Run: headless pygame with SDL's dummy video driver; simulated clock (each Clock.tick advances the game by its frame time, no real sleeping); random seed 0; keys injected as events and as key.get_pressed() state; no mouse input.
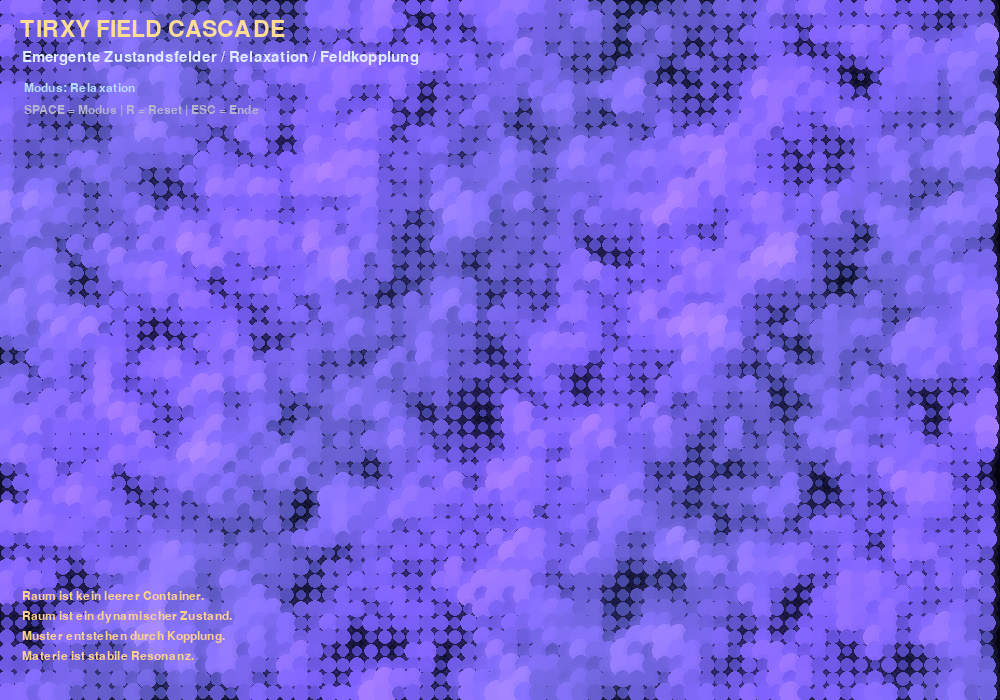
Frame 1 of 2 · flips 1–60 · no input
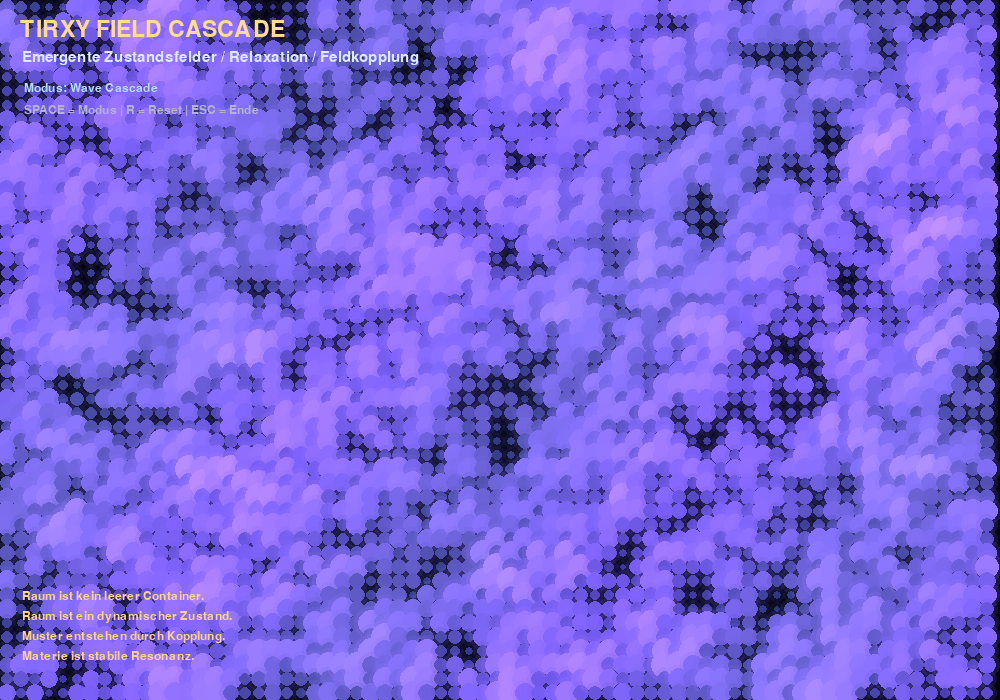
Frame 2 of 2 · flips 61–180 · tapped SPACE, RETURN · held RIGHT (→), D

The pygame program that drew these frames:

import pygame
import math
import random

# ============================================================
# TIRXY FIELD CASCADE
# ------------------------------------------------------------
# Zero + Lumi Zustandsfeld-Demo
#
# Idee:
# - Raum = aktives Zustandsfeld
# - Energie verteilt sich dynamisch
# - Nachbarfelder koppeln sich
# - Stabile Muster entstehen emergent
# - Materie = lokale Verdichtung
#
# Steuerung:
# SPACE = Modus wechseln
# R     = Reset
# ESC   = Ende
# ============================================================

pygame.init()

# ------------------------------------------------------------
# Fenster
# ------------------------------------------------------------
W, H = 1000, 700
screen = pygame.display.set_mode((W, H))
pygame.display.set_caption("TIRXY FIELD CASCADE")

clock = pygame.time.Clock()

# ------------------------------------------------------------
# Farben
# ------------------------------------------------------------
BG = (4, 5, 16)

TEXT = (220, 235, 255)

# ------------------------------------------------------------
# Grid
# ------------------------------------------------------------
GRID = 14

GW = W // GRID
GH = H // GRID

# ------------------------------------------------------------
# Modi
# ------------------------------------------------------------
MODE = 0

MODES = [
    "Relaxation",
    "Wave Cascade",
    "Emergent Matter",
    "Quantum Noise"
]

# ------------------------------------------------------------
# Hilfsfunktion
# ------------------------------------------------------------
def clamp(v, a, b):
    return max(a, min(b, v))

# ------------------------------------------------------------
# Feldzellen
# ------------------------------------------------------------
cells = []

def reset_cells():

    global cells

    cells = []

    for x in range(GW):

        row = []

        for y in range(GH):

            row.append({
                "energy": random.random(),
                "phase": random.random() * math.tau,
                "velocity": random.uniform(-0.02, 0.02),
            })

        cells.append(row)

reset_cells()

# ------------------------------------------------------------
# Nachbarenergie
# ------------------------------------------------------------
def neighbor_energy(gx, gy):

    total = 0
    count = 0

    for ox in [-1, 0, 1]:
        for oy in [-1, 0, 1]:

            nx = (gx + ox) % GW
            ny = (gy + oy) % GH

            total += cells[nx][ny]["energy"]
            count += 1

    return total / count

# ------------------------------------------------------------
# Update
# ------------------------------------------------------------
def update_cells(t):

    new_energy = []

    for gx in range(GW):

        row = []

        for gy in range(GH):

            c = cells[gx][gy]

            e = c["energy"]

            n = neighbor_energy(gx, gy)

            # ------------------------------------------------
            # MODE 0 = Relaxation
            # ------------------------------------------------
            if MODE == 0:

                e += (n - e) * 0.03
                e += math.sin(t * 0.01 + c["phase"]) * 0.003

            # ------------------------------------------------
            # MODE 1 = Wellenkaskade
            # ------------------------------------------------
            elif MODE == 1:

                wave = math.sin(
                    gx * 0.12 +
                    gy * 0.09 +
                    t * 0.03 +
                    c["phase"]
                )

                e += wave * 0.01
                e += (n - e) * 0.05

            # ------------------------------------------------
            # MODE 2 = Materiecluster
            # ------------------------------------------------
            elif MODE == 2:

                density = n * n

                e += (density - e) * 0.04

                if density > 0.72:
                    e += 0.02

            # ------------------------------------------------
            # MODE 3 = Quantenrauschen
            # ------------------------------------------------
            elif MODE == 3:

                noise = random.uniform(-0.03, 0.03)

                e += noise
                e += (n - e) * 0.02

                wave = math.sin(
                    t * 0.06 +
                    gx * 0.15 +
                    gy * 0.11
                )

                e += wave * 0.006

            e = clamp(e, 0.0, 1.0)

            row.append(e)

        new_energy.append(row)

    # übernehmen
    for gx in range(GW):
        for gy in range(GH):

            cells[gx][gy]["energy"] = new_energy[gx][gy]

# ------------------------------------------------------------
# Zeichnen
# ------------------------------------------------------------
def draw_cells(t):

    for gx in range(GW):
        for gy in range(GH):

            e = cells[gx][gy]["energy"]

            # ------------------------------------------------
            # Farben
            # ------------------------------------------------
            r = int(20 + e * 180)
            g = int(40 + e * 120)
            b = int(90 + e * 255)

            # zusätzliche Plasma-Pulse
            pulse = 0.5 + 0.5 * math.sin(
                t * 0.03 +
                gx * 0.2 +
                gy * 0.15
            )

            r += int(pulse * 20)
            b += int(pulse * 40)

            r = clamp(r, 0, 255)
            g = clamp(g, 0, 255)
            b = clamp(b, 0, 255)

            color = (r, g, b)

            # ------------------------------------------------
            # Größe
            # ------------------------------------------------
            size = int(2 + e * GRID * 1.1)

            px = gx * GRID + GRID // 2
            py = gy * GRID + GRID // 2

            # ------------------------------------------------
            # Glow
            # ------------------------------------------------
            glow = pygame.Surface((GRID * 3, GRID * 3), pygame.SRCALPHA)

            pygame.draw.circle(
                glow,
                (r, g, b, 40),
                (GRID + GRID // 2, GRID + GRID // 2),
                size + 4
            )

            screen.blit(
                glow,
                (px - GRID - GRID // 2, py - GRID - GRID // 2)
            )

            # ------------------------------------------------
            # Kern
            # ------------------------------------------------
            pygame.draw.circle(
                screen,
                color,
                (px, py),
                size
            )

# ------------------------------------------------------------
# Verbindungslinien
# ------------------------------------------------------------
def draw_connections():

    threshold = 0.72

    for gx in range(GW - 1):
        for gy in range(GH - 1):

            e = cells[gx][gy]["energy"]

            if e > threshold:

                px = gx * GRID + GRID // 2
                py = gy * GRID + GRID // 2

                # rechts
                er = cells[gx + 1][gy]["energy"]

                if er > threshold:

                    px2 = (gx + 1) * GRID + GRID // 2
                    py2 = py

                    pygame.draw.line(
                        screen,
                        (255, 210, 120),
                        (px, py),
                        (px2, py2),
                        1
                    )

                # unten
                eb = cells[gx][gy + 1]["energy"]

                if eb > threshold:

                    px2 = px
                    py2 = (gy + 1) * GRID + GRID // 2

                    pygame.draw.line(
                        screen,
                        (255, 210, 120),
                        (px, py),
                        (px2, py2),
                        1
                    )

# ------------------------------------------------------------
# Hintergrund
# ------------------------------------------------------------
def draw_background(t):

    screen.fill(BG)

    for i in range(6):

        x = int(W * (0.15 + i * 0.12) + math.sin(t * 0.01 + i) * 40)
        y = int(H * (0.2 + i * 0.1) + math.cos(t * 0.012 + i) * 35)

        radius = 120 + i * 25

        surf = pygame.Surface((radius * 2, radius * 2), pygame.SRCALPHA)

        pygame.draw.circle(
            surf,
            (60, 40, 120, 18),
            (radius, radius),
            radius
        )

        screen.blit(surf, (x - radius, y - radius))

# ------------------------------------------------------------
# HUD
# ------------------------------------------------------------
font_big = pygame.font.SysFont(None, 34)
font_mid = pygame.font.SysFont(None, 22)
font_small = pygame.font.SysFont(None, 18)

def draw_text():

    title = font_big.render(
        "TIRXY FIELD CASCADE",
        True,
        (255, 220, 150)
    )

    screen.blit(title, (20, 18))

    sub = font_mid.render(
        "Emergente Zustandsfelder / Relaxation / Feldkopplung",
        True,
        TEXT
    )

    screen.blit(sub, (22, 50))

    mode = font_small.render(
        f"Modus: {MODES[MODE]}",
        True,
        (180, 220, 255)
    )

    screen.blit(mode, (24, 82))

    helptext = font_small.render(
        "SPACE = Modus | R = Reset | ESC = Ende",
        True,
        (180, 180, 210)
    )

    screen.blit(helptext, (24, 104))

    lore = [
        "Raum ist kein leerer Container.",
        "Raum ist ein dynamischer Zustand.",
        "Muster entstehen durch Kopplung.",
        "Materie ist stabile Resonanz."
    ]

    y = H - 110

    for line in lore:

        img = font_small.render(
            line,
            True,
            (255, 210, 140)
        )

        screen.blit(img, (22, y))

        y += 20

# ------------------------------------------------------------
# Hauptloop
# ------------------------------------------------------------
running = True
t = 0

while running:

    t += 1

    # --------------------------------------------------------
    # Events
    # --------------------------------------------------------
    for event in pygame.event.get():

        if event.type == pygame.QUIT:
            running = False

        if event.type == pygame.KEYDOWN:

            if event.key == pygame.K_ESCAPE:
                running = False

            elif event.key == pygame.K_SPACE:

                MODE = (MODE + 1) % len(MODES)

            elif event.key == pygame.K_r:

                reset_cells()

    # --------------------------------------------------------
    # Update
    # --------------------------------------------------------
    update_cells(t)

    # --------------------------------------------------------
    # Draw
    # --------------------------------------------------------
    draw_background(t)

    draw_cells(t)

    if MODE in [2, 3]:
        draw_connections()

    draw_text()

    pygame.display.flip()

    clock.tick(60)

pygame.quit()
